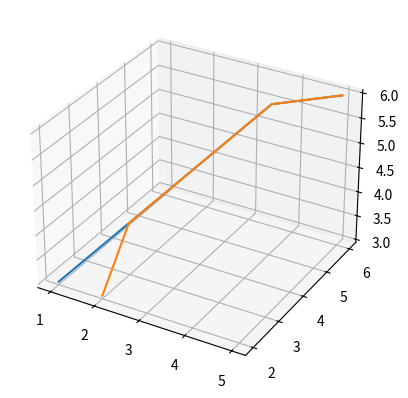

Recreate this plot in Python.
import matplotlib as mpl
import matplotlib.pyplot as plt
import numpy as np
from mpl_toolkits.mplot3d import Axes3D

fig = plt.figure()  # Create a figure containing a single axes.
ax = fig.add_subplot(111, projection="3d")

ax.plot([1, 2, 3, 4, 5], [2, 3, 4, 5, 6], [3, 4, 5, 6, 6])
ax.plot([2, 2, 3, 4, 5], [2, 3, 4, 5, 6], [3, 4, 5, 6, 6])

plt.show()
